Dataset: processed (GitHub, Twillur/PDE4444-Visual-Quality-Inspection). Classes: fail, pass.

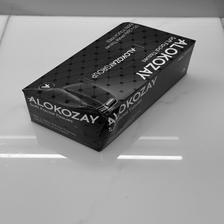
Label: fail

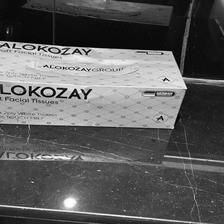
Label: fail

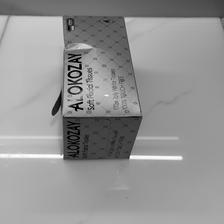
Label: fail

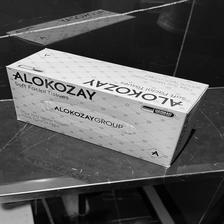
Label: pass

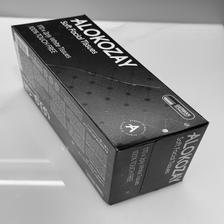
Label: fail

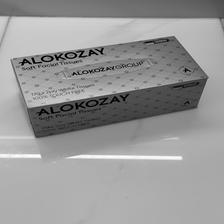
Label: pass
